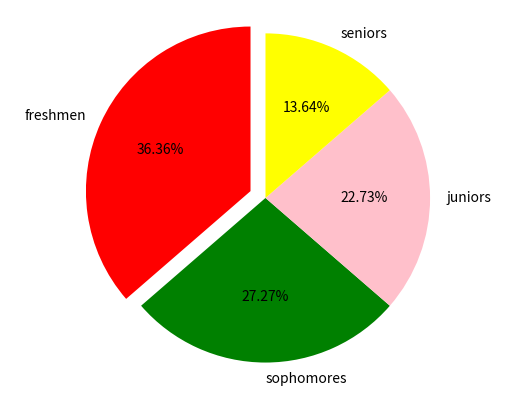

This chart was generated by the following Python code:
import matplotlib.pyplot as plot

# set up your lists
numlist = [8, 6, 5, 3]
namelist = ['freshmen', 'sophomores', 'juniors', 'seniors']
colorlist = ['red', 'green', 'pink', 'yellow']
explodelist = [0.1, 0.0, 0.0, 0.0]
# make the pie chart
plot.pie(numlist, labels=namelist, autopct='%.2f%%', colors=colorlist, explode=explodelist, startangle=90)
plot.axis('equal')
plot.savefig('piechart.png')
